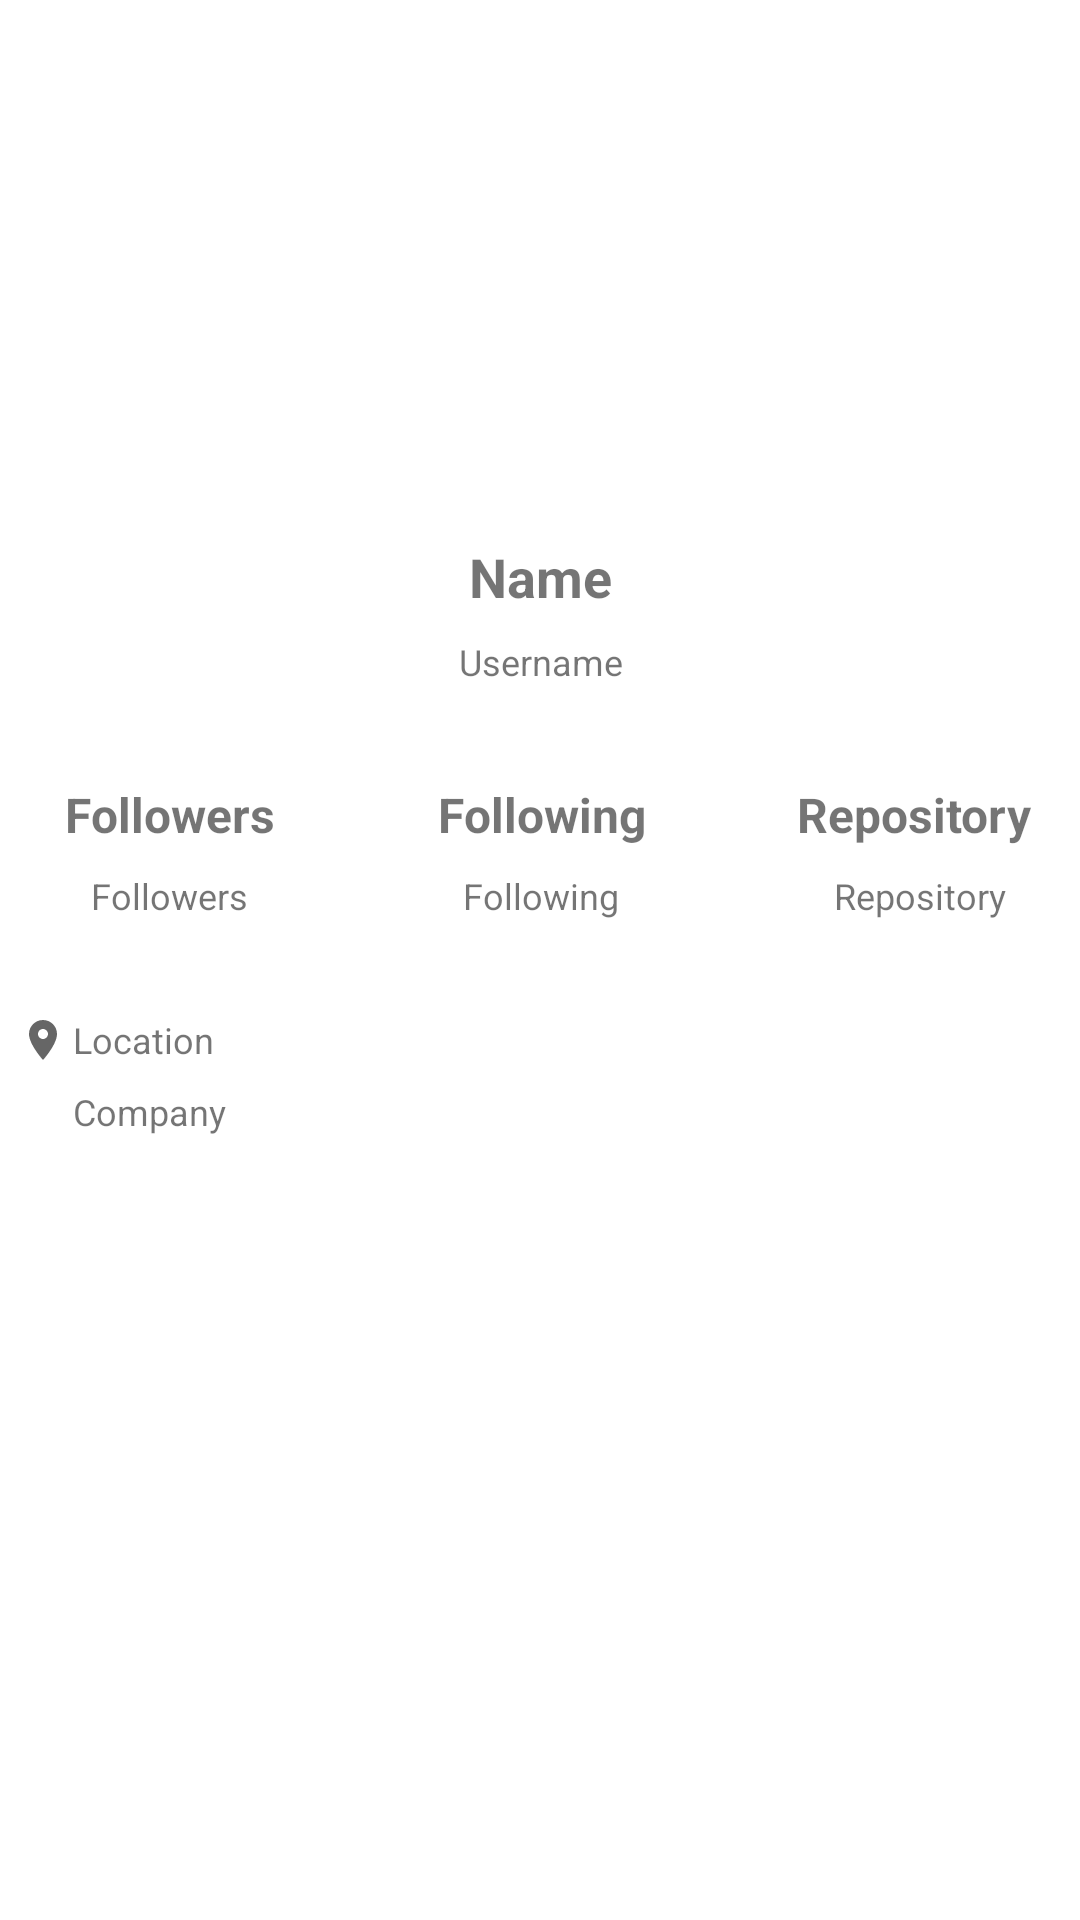

Write the Android layout XML for this screen, with the resource values it uses.
<!-- AndroidManifest.xml: application theme Theme.GithubUser -->
<!-- res/layout/activity_detail.xml -->
<?xml version="1.0" encoding="utf-8"?>
<androidx.constraintlayout.widget.ConstraintLayout xmlns:android="http://schemas.android.com/apk/res/android"
    xmlns:app="http://schemas.android.com/apk/res-auto"
    xmlns:tools="http://schemas.android.com/tools"
    android:layout_width="match_parent"
    android:layout_height="match_parent"
    tools:context=".DetailActivity"
    tools:layout_editor_absoluteX="0dp"
    tools:layout_editor_absoluteY="22dp">

    <ImageView
        android:id="@+id/img_detail_avatar"
        android:layout_width="120dp"
        android:layout_height="120dp"
        android:layout_marginTop="40dp"
        android:contentDescription="@string/avatar"
        app:layout_constraintEnd_toEndOf="parent"
        app:layout_constraintHorizontal_bias="0.498"
        app:layout_constraintStart_toStartOf="parent"
        app:layout_constraintTop_toTopOf="parent"
        tools:ignore="ImageContrastCheck"
        tools:srcCompat="@tools:sample/avatars" />

    <TextView
        android:id="@+id/tv_detail_name"
        android:layout_width="wrap_content"
        android:layout_height="wrap_content"
        android:layout_marginTop="20dp"
        android:text="@string/name"
        android:textSize="18sp"
        android:textStyle="bold"
        app:layout_constraintEnd_toEndOf="@+id/img_detail_avatar"
        app:layout_constraintHorizontal_bias="0.505"
        app:layout_constraintStart_toStartOf="@+id/img_detail_avatar"
        app:layout_constraintTop_toBottomOf="@+id/img_detail_avatar" />

    <TextView
        android:id="@+id/tv_detail_username"
        android:layout_width="wrap_content"
        android:layout_height="wrap_content"
        android:layout_marginTop="8dp"
        android:text="@string/username"
        android:textSize="12sp"
        app:layout_constraintEnd_toEndOf="@+id/tv_detail_name"
        app:layout_constraintHorizontal_bias="0.518"
        app:layout_constraintStart_toStartOf="@+id/tv_detail_name"
        app:layout_constraintTop_toBottomOf="@+id/tv_detail_name" />

    <TextView
        android:id="@+id/tv_detail_follower"
        android:layout_width="100dp"
        android:layout_height="wrap_content"
        android:layout_marginEnd="24dp"
        android:gravity="center_horizontal"
        android:text="@string/follower"
        android:textSize="16sp"
        android:textStyle="bold"
        app:layout_constraintBottom_toBottomOf="@+id/tv_detail_following"
        app:layout_constraintEnd_toStartOf="@+id/tv_detail_following" />

    <TextView
        android:id="@+id/tv_detail_following"
        android:layout_width="100dp"
        android:layout_height="wrap_content"
        android:layout_marginTop="32dp"
        android:gravity="center_horizontal"
        android:text="@string/following"
        android:textSize="16sp"
        android:textStyle="bold"
        app:layout_constraintEnd_toEndOf="@+id/tv_detail_username"
        app:layout_constraintStart_toStartOf="@+id/tv_detail_username"
        app:layout_constraintTop_toBottomOf="@+id/tv_detail_username" />

    <TextView
        android:id="@+id/tv_detail_repository"
        android:layout_width="100dp"
        android:layout_height="wrap_content"
        android:layout_marginStart="24dp"
        android:gravity="center_horizontal"
        android:text="@string/repository"
        android:textSize="16sp"
        android:textStyle="bold"
        app:layout_constraintBottom_toBottomOf="@+id/tv_detail_following"
        app:layout_constraintStart_toEndOf="@+id/tv_detail_following" />

    <TextView
        android:id="@+id/tv_followers"
        android:layout_width="wrap_content"
        android:layout_height="wrap_content"
        android:layout_marginTop="8dp"
        android:text="@string/follower"
        android:textSize="12sp"
        app:layout_constraintEnd_toEndOf="@+id/tv_detail_follower"
        app:layout_constraintStart_toStartOf="@+id/tv_detail_follower"
        app:layout_constraintTop_toBottomOf="@+id/tv_detail_follower" />

    <TextView
        android:id="@+id/tv_following"
        android:layout_width="wrap_content"
        android:layout_height="wrap_content"
        android:layout_marginTop="8dp"
        android:text="@string/following"
        android:textSize="12sp"
        app:layout_constraintEnd_toEndOf="@+id/tv_detail_following"
        app:layout_constraintStart_toStartOf="@+id/tv_detail_following"
        app:layout_constraintTop_toBottomOf="@+id/tv_detail_following" />

    <TextView
        android:id="@+id/tv_repository"
        android:layout_width="wrap_content"
        android:layout_height="wrap_content"
        android:layout_marginTop="8dp"
        android:text="@string/repository"
        android:textSize="12sp"
        app:layout_constraintEnd_toEndOf="@+id/tv_detail_repository"
        app:layout_constraintHorizontal_bias="0.555"
        app:layout_constraintStart_toStartOf="@+id/tv_detail_repository"
        app:layout_constraintTop_toBottomOf="@+id/tv_detail_repository" />

    <ImageView
        android:id="@+id/img_detail_location_icon"
        android:layout_width="16dp"
        android:layout_height="16dp"
        android:layout_marginTop="32dp"
        android:contentDescription="@string/location"
        app:layout_constraintStart_toStartOf="@+id/tv_detail_follower"
        app:layout_constraintTop_toBottomOf="@+id/tv_followers"
        app:srcCompat="@drawable/ic_baseline_location_on_24" />

    <TextView
        android:id="@+id/tv_detail_location"
        android:layout_width="wrap_content"
        android:layout_height="wrap_content"
        android:layout_marginStart="2dp"
        android:gravity="center_vertical"
        android:text="@string/location"
        android:textSize="12sp"
        app:layout_constraintBottom_toBottomOf="@+id/img_detail_location_icon"
        app:layout_constraintStart_toEndOf="@+id/img_detail_location_icon" />

    <ImageView
        android:id="@+id/tv_detail_company_icon"
        android:layout_width="16dp"
        android:layout_height="16dp"
        android:layout_marginTop="8dp"
        android:contentDescription="@string/company"
        app:layout_constraintStart_toStartOf="@+id/img_detail_location_icon"
        app:layout_constraintTop_toBottomOf="@+id/img_detail_location_icon"
        app:srcCompat="@drawable/ic_baseline_work_24" />

    <TextView
        android:id="@+id/tv_detail_company"
        android:layout_width="wrap_content"
        android:layout_height="wrap_content"
        android:layout_marginStart="2dp"
        android:gravity="center_vertical"
        android:text="@string/company"
        android:textSize="12sp"
        app:layout_constraintBottom_toBottomOf="@+id/tv_detail_company_icon"
        app:layout_constraintStart_toEndOf="@+id/tv_detail_company_icon" />
</androidx.constraintlayout.widget.ConstraintLayout>
<!-- resources referenced by this layout -->
<resources>
  <!-- drawable ic_baseline_location_on_24 (drawable) -->
  <vector xmlns:android="http://schemas.android.com/apk/res/android"
      android:width="24dp"
      android:height="24dp"
      android:viewportWidth="24"
      android:viewportHeight="24"
      android:tint="?attr/colorControlNormal">
    <path
        android:fillColor="@color/gray_700"
        android:pathData="M12,2C8.13,2 5,5.13 5,9c0,5.25 7,13 7,13s7,-7.75 7,-13c0,-3.87 -3.13,-7 -7,-7zM12,11.5c-1.38,0 -2.5,-1.12 -2.5,-2.5s1.12,-2.5 2.5,-2.5 2.5,1.12 2.5,2.5 -1.12,2.5 -2.5,2.5z"/>
  </vector>
  <string name="avatar">Avatar</string>
  <string name="company">Company</string>
  <string name="follower">Followers</string>
  <string name="following">Following</string>
  <string name="location">Location</string>
  <string name="name">Name</string>
  <string name="repository">Repository</string>
  <string name="username">Username</string>
  <style name="Theme.GithubUser" parent="Theme.MaterialComponents.DayNight.DarkActionBar">
          
          <item name="colorPrimary">@color/gray_900</item>
          <item name="colorPrimaryVariant">@color/gray_900</item>
          <item name="colorOnPrimary">@color/white</item>
          
          <item name="colorSecondary">@color/gray_900</item>
          <item name="colorSecondaryVariant">@color/gray_900</item>
          <item name="colorOnSecondary">@color/black</item>
          
          <item name="android:statusBarColor" tools:targetApi="l">?attr/colorPrimaryVariant</item>
          
      </style>
  <color name="gray_700">#616161</color>
  <color name="gray_900">#212121</color>
  <color name="white">#FFFFFFFF</color>
  <color name="black">#FF000000</color>
</resources>
